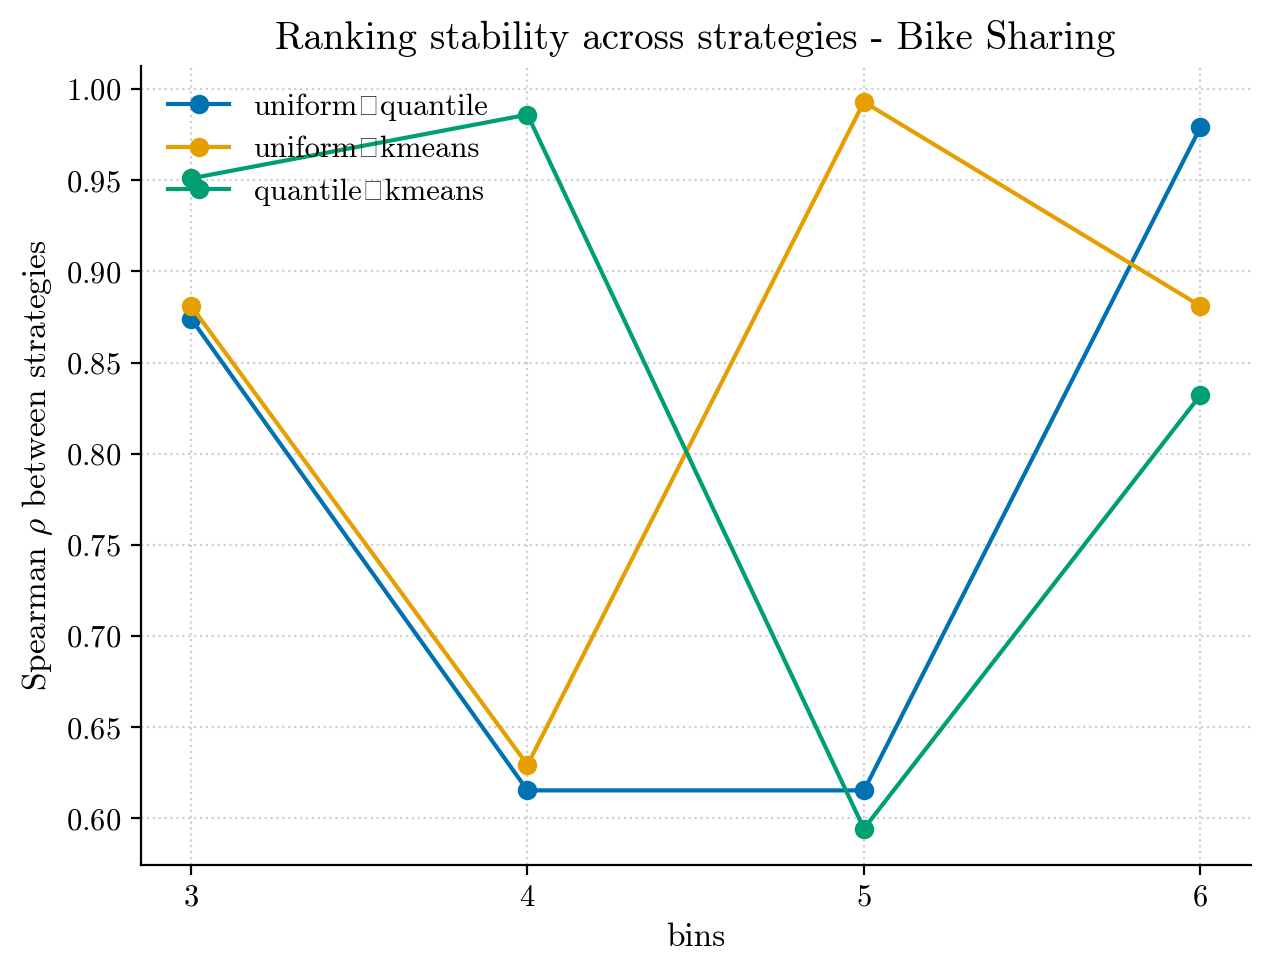

Data behind this chart, as committed beside it:
dataset, bins, strategy_a, strategy_b, spearman, rbo, top3_overlap
bike_sharing, 3, uniform, quantile, 0.8741, 0.9539, 3
bike_sharing, 3, uniform, kmeans, 0.8811, 0.9173, 2
bike_sharing, 3, quantile, kmeans, 0.951, 0.9461, 2
bike_sharing, 4, uniform, quantile, 0.6154, 0.8376, 1
bike_sharing, 4, uniform, kmeans, 0.6294, 0.8277, 1
bike_sharing, 4, quantile, kmeans, 0.986, 0.9842, 3
bike_sharing, 5, uniform, quantile, 0.6154, 0.8364, 2
bike_sharing, 5, uniform, kmeans, 0.993, 0.9902, 3
bike_sharing, 5, quantile, kmeans, 0.5944, 0.8364, 2
bike_sharing, 6, uniform, quantile, 0.979, 0.9913, 3
bike_sharing, 6, uniform, kmeans, 0.8811, 0.9137, 3
bike_sharing, 6, quantile, kmeans, 0.8322, 0.9098, 3
